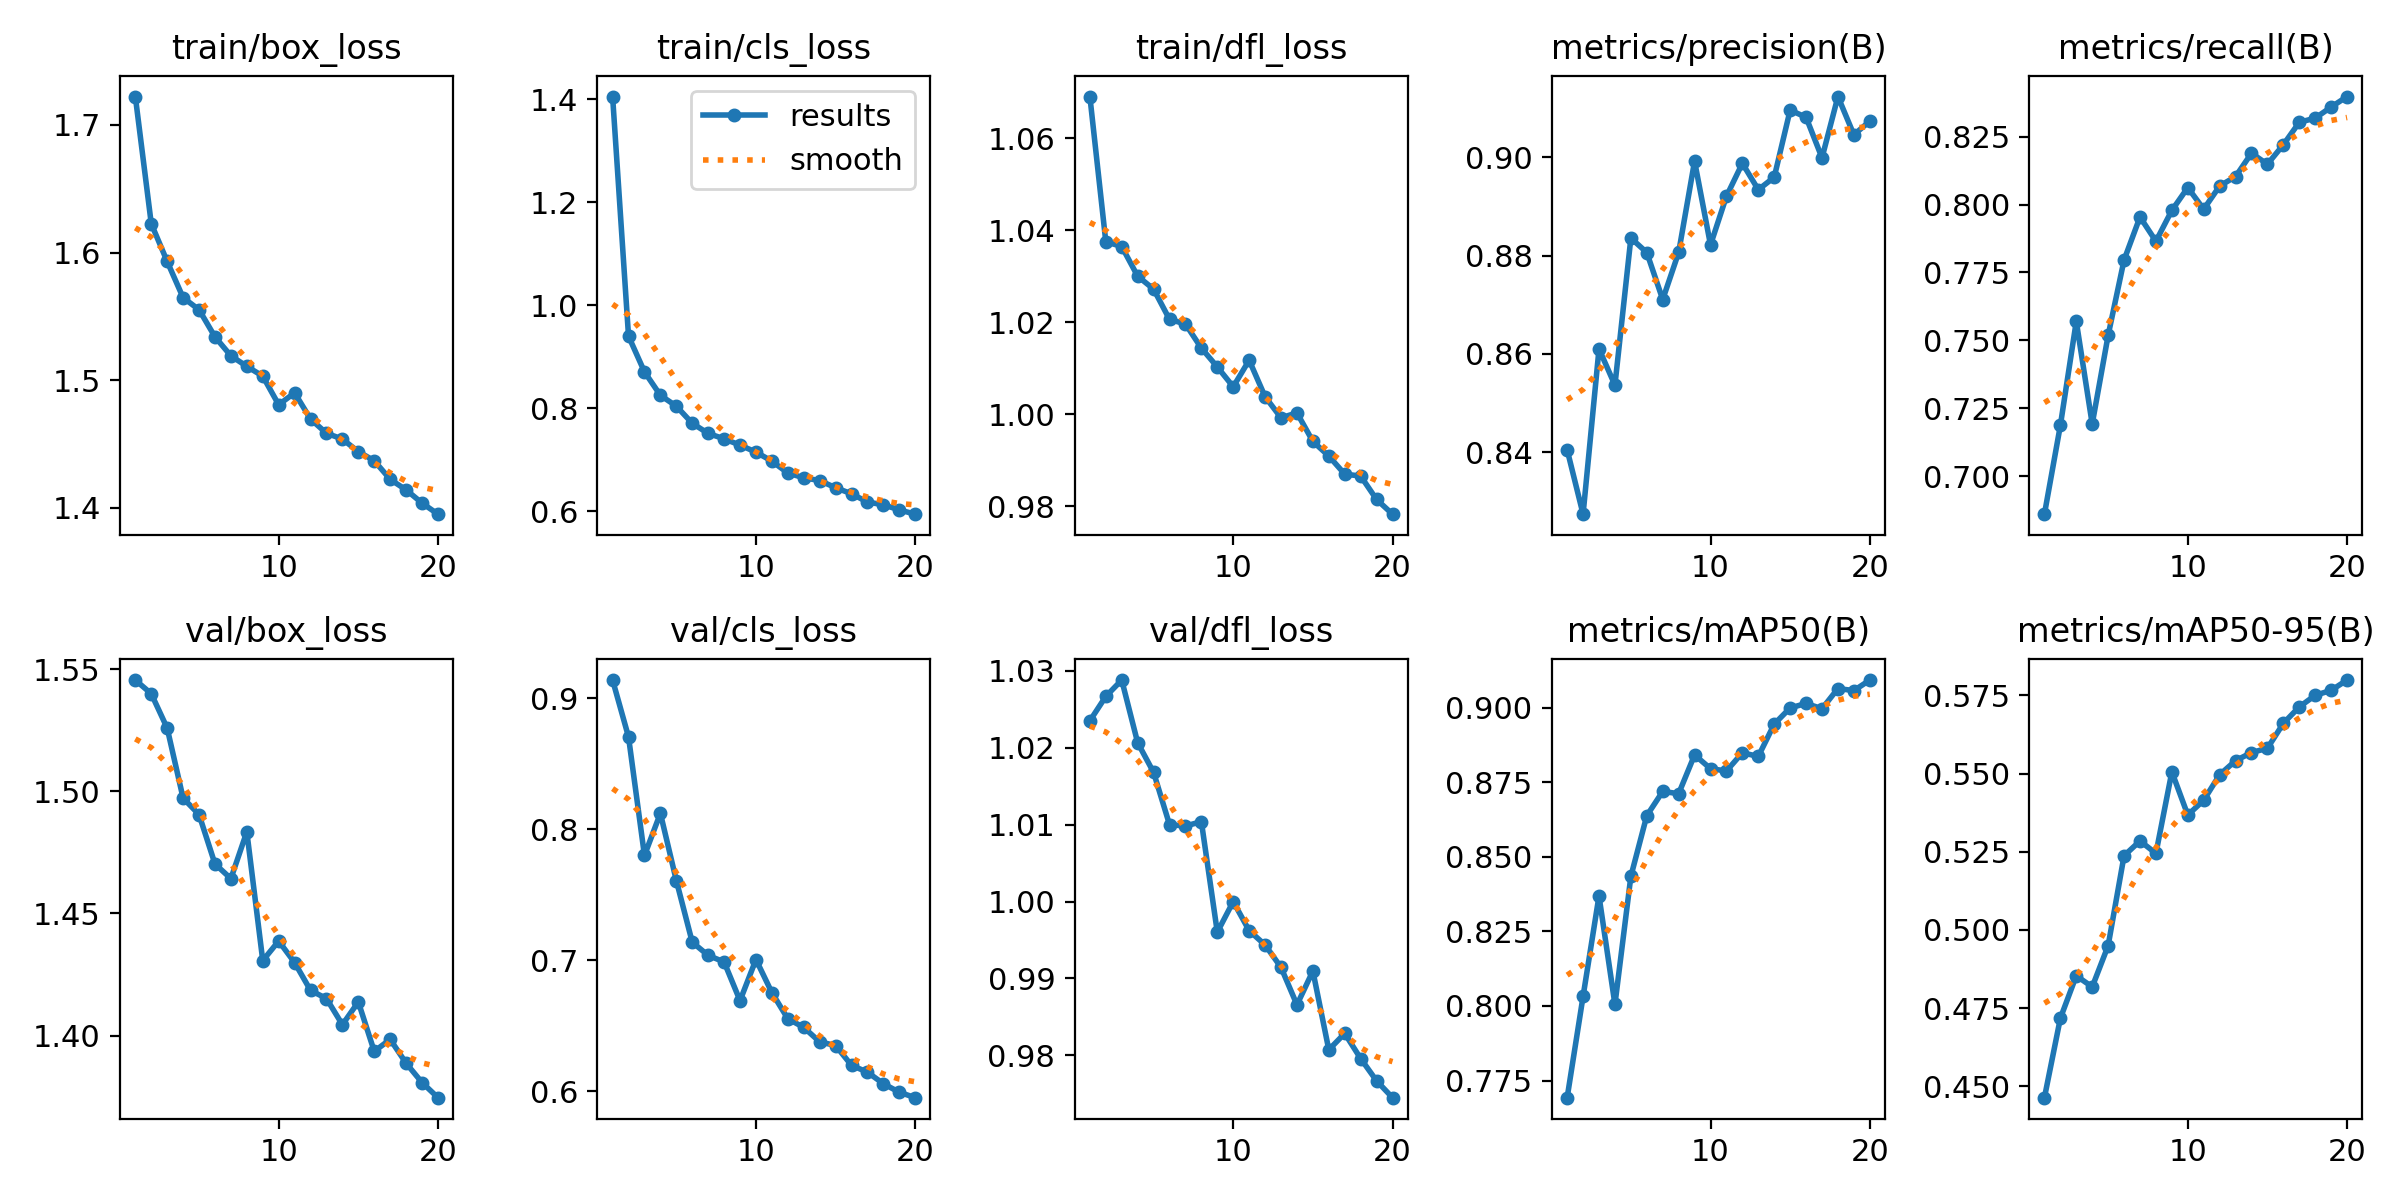

The file beside this chart, header and first rows:
epoch, time, train/box_loss, train/cls_loss, train/dfl_loss, metrics/precision(B), metrics/recall(B), metrics/mAP50(B), metrics/mAP50-95(B), val/box_loss, val/cls_loss, val/dfl_loss, lr/pg0, lr/pg1, lr/pg2
1, 163.8, 1.722, 1.405, 1.069, 0.8405, 0.6861, 0.7693, 0.4463, 1.546, 0.9139, 1.024, 0.0004751, 0.0004751, 0.0004751
2, 319.9, 1.623, 0.9399, 1.037, 0.8274, 0.7187, 0.8032, 0.4717, 1.54, 0.8704, 1.027, 0.0009043, 0.0009043, 0.0009043
3, 473.6, 1.593, 0.8707, 1.036, 0.861, 0.757, 0.8369, 0.4853, 1.526, 0.7799, 1.029, 0.001286, 0.001286, 0.001286
4, 631.6, 1.565, 0.8252, 1.03, 0.8537, 0.7192, 0.8005, 0.4817, 1.497, 0.8121, 1.021, 0.001217, 0.001217, 0.001217
5, 787.9, 1.555, 0.8041, 1.027, 0.8836, 0.7519, 0.8435, 0.4949, 1.49, 0.7608, 1.017, 0.001146, 0.001146, 0.001146
6, 942.7, 1.534, 0.7709, 1.021, 0.8806, 0.7796, 0.8638, 0.5237, 1.47, 0.7137, 1.01, 0.001075, 0.001075, 0.001075
7, 1098, 1.519, 0.7512, 1.02, 0.8711, 0.7954, 0.8719, 0.5284, 1.464, 0.7036, 1.01, 0.001005, 0.001005, 0.001005
8, 1253, 1.511, 0.7408, 1.014, 0.8807, 0.7865, 0.8712, 0.5244, 1.483, 0.6986, 1.01, 0.0009339, 0.0009339, 0.0009339
9, 1407, 1.503, 0.7285, 1.01, 0.8992, 0.7979, 0.8842, 0.5505, 1.431, 0.669, 0.996, 0.0008631, 0.0008631, 0.0008631
10, 1561, 1.481, 0.715, 1.006, 0.8822, 0.8062, 0.8796, 0.5367, 1.439, 0.7004, 1, 0.0007924, 0.0007924, 0.0007924
11, 1716, 1.49, 0.6975, 1.012, 0.8921, 0.7983, 0.8788, 0.5415, 1.43, 0.6752, 0.9962, 0.0007216, 0.0007216, 0.0007216
12, 1866, 1.469, 0.6744, 1.004, 0.8988, 0.8068, 0.8849, 0.5496, 1.419, 0.6552, 0.9944, 0.0006509, 0.0006509, 0.0006509
13, 2013, 1.458, 0.6651, 0.9992, 0.8934, 0.8103, 0.8837, 0.5541, 1.415, 0.6486, 0.9914, 0.0005802, 0.0005802, 0.0005802
14, 2160, 1.454, 0.6598, 1, 0.896, 0.8189, 0.8945, 0.5567, 1.404, 0.6376, 0.9866, 0.0005094, 0.0005094, 0.0005094
15, 2309, 1.444, 0.6458, 0.9941, 0.9096, 0.8148, 0.8999, 0.5581, 1.414, 0.6347, 0.991, 0.0004387, 0.0004387, 0.0004387
16, 2462, 1.437, 0.6341, 0.9909, 0.9081, 0.822, 0.9014, 0.5661, 1.394, 0.6196, 0.9807, 0.000368, 0.000368, 0.000368
17, 2609, 1.422, 0.618, 0.987, 0.8999, 0.8303, 0.8996, 0.5713, 1.398, 0.6144, 0.9829, 0.0002972, 0.0002972, 0.0002972
18, 2757, 1.414, 0.6128, 0.9866, 0.9124, 0.8318, 0.9064, 0.575, 1.389, 0.6056, 0.9796, 0.0002265, 0.0002265, 0.0002265
19, 2901, 1.404, 0.6028, 0.9815, 0.9046, 0.8359, 0.9057, 0.5766, 1.381, 0.599, 0.9767, 0.0001558, 0.0001558, 0.0001558
20, 3049, 1.395, 0.5945, 0.9783, 0.9074, 0.8397, 0.9093, 0.5799, 1.375, 0.5949, 0.9745, 8.50255e-05, 8.50255e-05, 8.50255e-05
